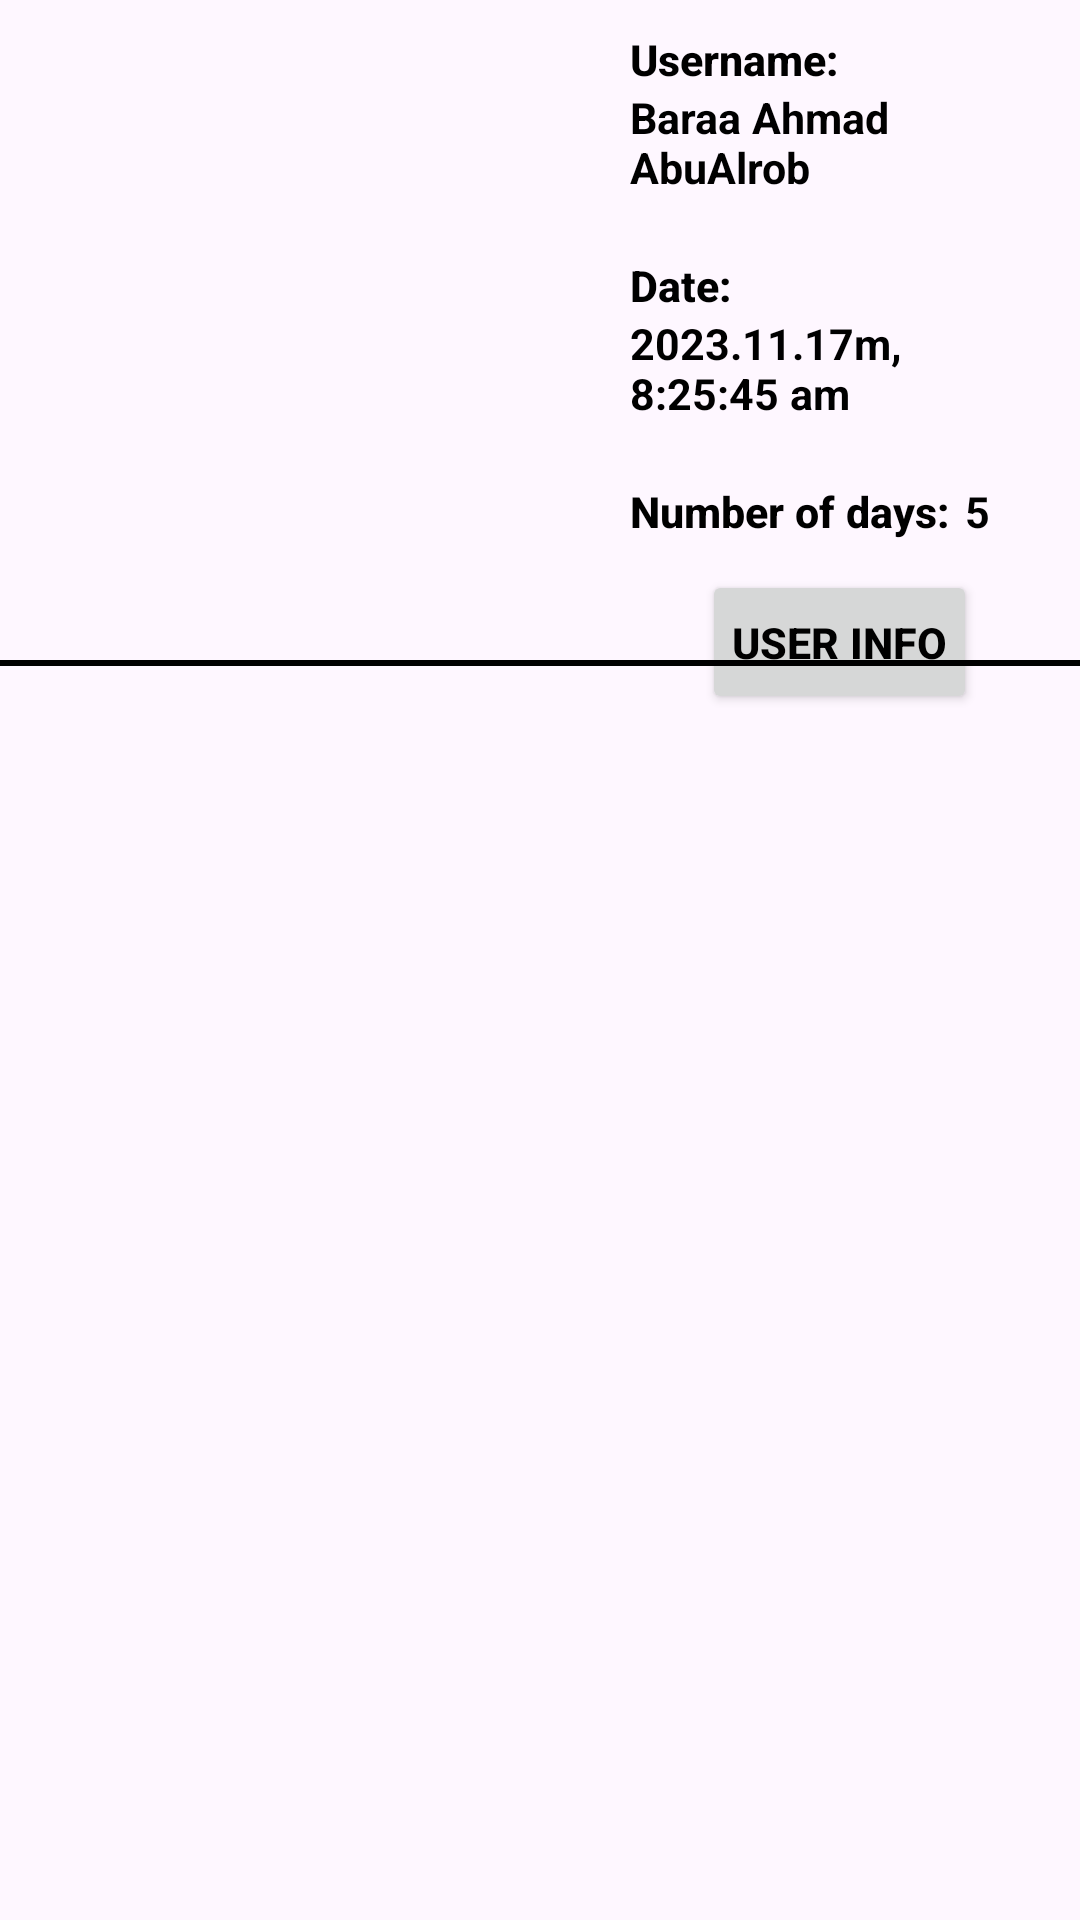

Write the Android layout XML for this screen, with the resource values it uses.
<!-- AndroidManifest.xml: application theme Theme.HotelBooking -->
<!-- res/layout/booked_rooms_recyclerview_item.xml -->
<?xml version="1.0" encoding="utf-8"?>
<LinearLayout xmlns:android="http://schemas.android.com/apk/res/android"
    xmlns:app="http://schemas.android.com/apk/res-auto"
    xmlns:tools="http://schemas.android.com/tools"
    android:layout_width="match_parent"
    android:layout_height="wrap_content"
    tools:ignore="Orientation">

    <ImageView
        android:id="@+id/BR_RVI_RoomImage"
        android:layout_width="200dp"
        android:layout_height="match_parent"
        app:srcCompat="@drawable/ic_profile_img"
        tools:ignore="ContentDescription" />

    <LinearLayout
        android:layout_width="match_parent"
        android:layout_height="wrap_content"
        android:orientation="vertical" >

        <TextView
            android:layout_width="match_parent"
            android:layout_height="wrap_content"
            android:text="@string/user_name"
            android:textColor="@color/black"
            android:textSize="7pt"
            android:paddingLeft="10dp"
            android:paddingRight="10dp"
            android:paddingTop="10dp"
            android:textStyle="bold"
            android:gravity="start"
            style="@style/TextAppearance.AppCompat.Body2"
            tools:ignore="TextSizeCheck" />

        <TextView
            android:id="@+id/booked_rooms_username"
            android:layout_width="match_parent"
            android:layout_height="wrap_content"
            android:text="Baraa Ahmad AbuAlrob"
            android:textColor="@color/black"
            android:textSize="7pt"
            android:paddingLeft="10dp"
            android:paddingRight="10dp"
            android:paddingBottom="10dp"
            android:textStyle="bold"
            android:gravity="start"
            tools:ignore="HardcodedText,TextSizeCheck" />

        <TextView
            android:layout_width="match_parent"
            android:layout_height="wrap_content"
            android:text="@string/date"
            android:textColor="@color/black"
            android:textSize="7pt"
            android:paddingLeft="10dp"
            android:paddingRight="10dp"
            android:paddingTop="10dp"
            android:textStyle="bold"
            android:gravity="start"
            style="@style/TextAppearance.AppCompat.Body2"
            tools:ignore="TextSizeCheck" />

        <TextView
            android:id="@+id/booked_rooms_bookingDate"
            android:layout_width="match_parent"
            android:layout_height="wrap_content"
            android:text="2023.11.17m, 8:25:45 am"
            android:textColor="@color/black"
            android:textSize="7pt"
            android:paddingLeft="10dp"
            android:paddingRight="10dp"
            android:paddingBottom="10dp"
            android:textStyle="bold"
            android:gravity="start"
            tools:ignore="HardcodedText,TextSizeCheck" />

        <LinearLayout
            android:layout_width="match_parent"
            android:layout_height="wrap_content" >

            <TextView
                android:layout_width="wrap_content"
                android:layout_height="wrap_content"
                android:text="@string/daysNum"
                android:textColor="@color/black"
                android:textSize="7pt"
                android:paddingStart="10dp"
                android:paddingTop="10dp"
                android:paddingBottom="10dp"
                android:textStyle="bold"
                android:gravity="start"
                style="@style/TextAppearance.AppCompat.Body2"
                tools:ignore="RtlSymmetry,TextSizeCheck" />

            <TextView
                android:id="@+id/booked_rooms_numDays"
                android:layout_width="wrap_content"
                android:layout_height="wrap_content"
                android:text="5"
                android:layout_marginLeft="5dp"
                android:textColor="@color/black"
                android:textSize="7pt"
                android:paddingRight="10dp"
                android:paddingTop="10dp"
                android:paddingBottom="10dp"
                android:textStyle="bold"
                android:gravity="start"
                tools:ignore="HardcodedText,RtlHardcoded,RtlSymmetry,TextSizeCheck" />
        </LinearLayout>

        <Button
            android:id="@+id/booked_rooms_userInfo"
            android:layout_width="wrap_content"
            android:layout_height="wrap_content"
            android:text="@string/userInfo"
            android:textColor="@color/black"
            android:textSize="7pt"
            android:layout_gravity="center"
            android:padding="10dp"
            android:textStyle="bold"
            android:gravity="center"
            tools:ignore="TextSizeCheck" />
    </LinearLayout>

    <TextView
        android:layout_width="match_parent"
        android:layout_height="2dp"

        android:background="@color/black"
        android:layout_marginLeft="-415dp"
        android:layout_marginTop="220dp"
        tools:ignore="RtlHardcoded,VisualLintBounds" />
</LinearLayout>
<!-- resources referenced by this layout -->
<resources>
  <color name="black">#000000</color>
  <string name="date">Date:</string>
  <string name="daysNum">Number of days:</string>
  <string name="userInfo">User info</string>
  <string name="user_name">Username:</string>
  <style name="Theme.HotelBooking" parent="Base.Theme.HotelBooking">
  
          
          <item name="colorPrimary">@color/mainColorOrange</item>
          <item name="colorPrimaryVariant">#FF9800</item>
          <item name="colorOnPrimary">@color/black</item>
          
          <item name="colorSecondary">@color/mainColorOrange</item>
          <item name="colorSecondaryVariant">@color/color_bg_dialog</item>
          <item name="colorOnSecondary">@color/color_bg_dialog</item>
          
          <item name="android:statusBarColor">@color/mainColorOrange</item>
          
  
      </style>
  <style name="Base.Theme.HotelBooking" parent="Theme.Material3.Light.NoActionBar">
          
          
      </style>
  <color name="mainColorOrange">#3574F0</color>
  <color name="color_bg_dialog">#63CBF7</color>
</resources>
